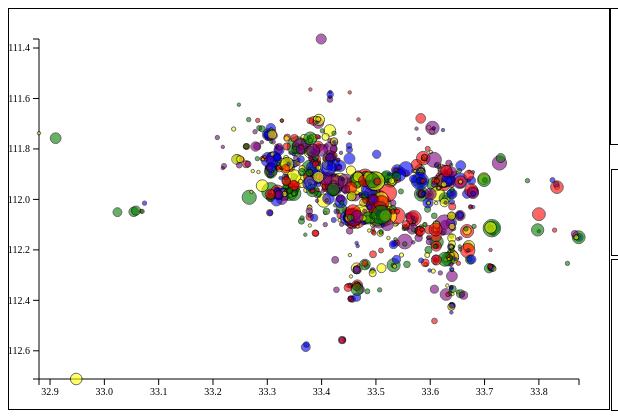
D3 v3 page, settled after 360 driven frames (6 s of simulated time); the page loaded 1 data file(s).


	var height = 400;
	var width = 600;

	var padding = 30;


	var svg = d3.select("#network").append("svg").attr("height", height).attr("width", width);

	var data;

	var find_extreme = function(data, callback){
		var max_lat = -1000;
		var max_long = -1000;
		var min_lat = 1000;
		var min_long = 1000;
		var max_reviews = -1;
		data.forEach(function(d){
			if (d.latitude > max_lat)
				max_lat = d.latitude;
			if (d.latitude < min_lat)
				min_lat = d.latitude;
			if (d.longitude > max_long)
				max_long = d.longitude;
			if (d.longitude < min_long)
				min_long = d.longitude;
			if (d.review_count > max_reviews)
				max_reviews = d.review_count;
		})
		callback(min_lat, max_lat, min_long, max_long, max_reviews);
	}

	var find_min_max = function(attribute, data, callback){
		var max = -1 * Number.MAX_VALUE;
		var min = Number.MAX_VALUE;
		data.forEach(function(d){
			data_attr = unpack_attr(d, attribute)
			console.log(data_attr)
			if (data_attr > max){
				max = data_attr;}
			if (data_attr < min){
				min = data_attr;
			}

		});
		callback(min, max);
	}

	var find_ordinals = function(attribute,data,callback){
		var attributes = data.map(function(obj) { return unpack_attr(obj, attribute); });
		attributes = attributes.filter(function(v,i) { return attributes.indexOf(v) == i; });
		callback(attributes);
	}

	//janky function for the attributes
	var unpack_attr = function(data_point, attr_list){
		//console.log(attr_list);
		if (attr_list.length > 1){
			return data_point[attr_list[0]][attr_list[1]];
		}
		else{
			return data_point[attr_list[0]];
		}
	}

	var ignore_nulls = function(scale, attr_list, point, default_val){
		val = unpack_attr(point, attr_list);
		//console.log(val);
		if (val){
			return scale(val);
		}
		else
			return default_val;

	}
	/*var create_attribute_list = function(data, callback){
		var attributes = [];
		data.forEach(function(d))
	}*/

	var force = d3.layout.force()
	  .size([width, height]);

		//http://mimno.infosci.cornell.edu/community/miserables.json

	var graph, circles;
	d3.json("yelp_data.json",
	   function (error, g) {
	   	 data = g;
	   	 find_extreme(data, function(min_lat, max_lat, min_long, max_long, max_reviews){

	   	 		var latScale = d3.scale.linear().domain([min_lat, max_lat]).range([padding, width-padding]);

	   	 		var longScale = d3.scale.linear().domain([min_long, max_long]).range([height - padding, padding]);

					var priceScale = d3.scale.linear().domain([1,5]).range([0, width]);

					var reviewScale = d3.scale.log().domain([1,max_reviews]).range([0,10]);
					
					var x_Axis = d3.svg.axis().scale(latScale).orient("bottom");
					
					var y_Axis = d3.svg.axis().scale(longScale).orient("left");
					
					svg.append("g").attr("class", "axis").attr("transform", "translate(0," + (height - padding) + ")").call(x_Axis);
					
					svg.append("g").attr("class", "axis").attr("transform", "translate(" + padding + ",0)").call(y_Axis);

					var randomScale = d3.scale.ordinal().domain([1,5]).range(['red', 'yellow', 'blue', 'green', 'purple']);
					//var starsScale = d3.scale.linear().domain([0, 5]).range([height, 0]);
					// Plot the points
					circles = svg.selectAll("circle").data(data).enter().append("circle");

					circles.attr("cx", function(point){return latScale(point.latitude);})
					.attr("cy", function(point){return longScale(point.longitude);})
					.attr("r", function(point){return reviewScale(point.review_count);})
					.attr("xlink:href", function(d){return "http://maps.google.com/?q=" + d["full_address"];})
					.style("fill", function(point){return randomScale(Math.random() * 5);})
					.style("opacity", 0.6)
					.on("mouseover", function(d) {
										
										d3.select(this).style("opacity", 1);
										var x = "Name: " + d["name"] + "<br>"+
												"Price: " + d["attributes"]["Price Range"] + "<br>" +
												"Stars: " + d["Stars"] + "<br>" +
												"Reviews: " + d["review_count"] + "<br>" +
												"Address: " + d["full_address"] + "<br>" +
												"Click For Drections";
																	
										d3.select("#hover_data").append("text")
										.html(x);})
					.on("mouseout",function(d) {
									$("#hover_data").empty();
									d3.select("#hover_data").append("text").html("Restaurant Info" + "<br>");
									d3.select(this).style("opacity",0.6);
					})
					.on("click", function(d){ window.open("http://maps.google.com/?q=" + d["full_address"]);});

	   	 });
		 

	$('#group_form').change(function(){
		console.log("changed");
		var number = $("input:radio[name=number]:checked").val();
		var ordinal = $("input:radio[name=ordinal]:checked").val();

		var ordinal_split;
		if (ordinal)
			ordinal_split = ordinal.split('.');

		var number_split = number.split('.');


		var rScale, fillScale;
		find_min_max(number_split, data, function(min_val, max_val){
			//console.log("min");
			//console.log(min_val);
			//console.log("max");
			//console.log(max_val);
			rScale = d3.scale.linear().domain([min_val, max_val]).range([4,20]);
		});
		if (ordinal){
		find_ordinals(ordinal_split, data, function(values){
			fillScale = d3.scale.category10().domain(values);
			//add a transition to it so that it looks prettier when it moves, 
			circles.transition()
				.attr("r", function(data_vals){return ignore_nulls(rScale, number_split, data_vals, 3);})
				.style("fill", function(data_vals){return ignore_nulls(fillScale, ordinal_split, data_vals, 'gray')})
			$("#ordinal_vals").html('');
			values.forEach( function (value) {
				if (value != undefined)
					$("#ordinal_vals").append('<div class="legend" style="background:' + fillScale(value) + '"></div><text>'
					+ value + " , "  + '</text>' );
			});

		});		

		}
		else
		{
			circles.transition()
			.attr("r", function(data_vals){return ignore_nulls(rScale, number_split, data_vals, 3);})

		}


	})



	 });

	

### data: yelp_data.json
[
 {
  "business_id": "O_X3PGhk3Y5JWVi866qlJg",
  "full_address": "1501 W Bell Rd?Phoenix, AZ 85023",
  "hours": {
   "Monday": {
    "close": "18:00",
    "open": "11:00"
   },
   "Tuesday": {
    "close": "18:00",
    "open": "11:00"
   },
   "Friday": {
    "close": "18:00",
    "open": "11:00"
   },
   "Wednesday": {
    "close": "18:00",
    "open": "11:00"
   },
   "Thursday": {
    "close": "18:00",
    "open": "11:00"
   },
   "Sunday": {
    "close": "18:00",
    "open": "11:00"
   },
   "Saturday": {
    "close": "18:00",
    "open": "11:00"
   }
  },
  "open": true,
  "categories": [
   "Active Life",
   "Arts & Entertainment",
   "Stadiums & Arenas",
   "Horse Racing"
  ],
  "city": "Phoenix",
  "review_count": 29,
  "name": "Turf Paradise Race Course",
  "neighborhoods": [],
  "longitude": -112.1,
  "state": "AZ",
  "stars": 4.0,
  "latitude": 33.64,
  "attributes": {
   "Take-out": false,
   "Wi-Fi": "free",
   "Good For": {
    "dessert": false,
    "latenight": false,
    "lunch": false,
    "dinner": false,
    "brunch": false,
    "breakfast": false
   },
   "Noise Level": "average",
   "Takes Reservations": true,
   "Has TV": true,
   "Delivery": false,
   "Ambience": {
    "romantic": false,
    "intimate": false,
    "touristy": false,
    "hipster": false,
    "divey": false,
    "classy": false,
    "trendy": false,
    "upscale": false,
    "casual": false
   },
   "Parking": {
    "garage": false,
    "street": false,
    "validated": false,
    "lot": true,
    "valet": true
   },
   "Wheelchair Accessible": true,
   "Outdoor Seating": true,
   "Attire": "casual",
   "Alcohol": "full_bar",
   "Waiter Service": true,
   "Accepts Credit Cards": true,
   "Good for Kids": false,
   "Good For Groups": true,
   "Price Range": 2
  },
  "type": "business"
 },
 {
  "business_id": "QbrM7wqtmoNncqjc6GtFaQ",
  "full_address": "18501 N 83rd Avenue?Glendale, AZ 85308",
  "hours": {},
  "open": true,
  "categories": [
   "Tires",
   "Automotive",
   "Fashion",
   "Shopping",
   "Department Stores"
  ],
  "city": "Glendale",
  "review_count": 3,
  "name": "Sam's Club Members Only",
  "neighborhoods": [],
  "longitude": -112.2,
  "state": "AZ",
  "stars": 3.5,
  "latitude": 33.65,
  "attributes": {
   "Parking": {
    "garage": false,
    "street": false,
    "validated": false,
    "lot": false,
    "valet": false
   },
   "Accepts Credit Cards": true,
   "Price Range": 2
  },
  "type": "business"
 },
 {
  "business_id": "7lbvsGKzhjuX3oJtaXJvOg",
  "full_address": "5000 S Arizona Mills Cir?Ste 590?Tempe, …",
  "hours": {
   "Monday": {
    "close": "21:00",
    "open": "10:00"
   },
   "Tuesday": {
    "close": "21:00",
    "open": "10:00"
   },
   "Friday": {
    "close": "21:00",
    "open": "10:00"
   },
   "Wednesday": {
    "close": "21:00",
    "open": "10:00"
   },
   "Thursday": {
    "close": "21:00",
    "open": "10:00"
   },
   "Sunday": {
    "close": "18:00",
    "open": "11:00"
   },
   "Saturday": {
    "close": "21:00",
    "open": "10:00"
   }
  },
  "open": true,
  "categories": [
   "Women's Clothing",
   "Men's Clothing",
   "Fashion",
   "Shopping",
   "Accessories"
  ],
  "city": "Tempe",
  "review_count": 7,
  "name": "Forever 21",
  "neighborhoods": [],
  "longitude": -112.0,
  "state": "AZ",
  "stars": 3.5,
  "latitude": 33.38,
  "attributes": {
   "Parking": {
    "garage": false,
    "street": false,
    "validated": false,
    "lot": true,
    "valet": false
   },
   "Accepts Credit Cards": true,
   "Price Range": 1
  },
  "type": "business"
 },
 {
  "business_id": "gjxoKVsRJwEoa8zd9XxlAw",
  "full_address": "912 W Sycamore Pl?Chandler, AZ 85225",
  "hours": {
   "Monday": {
    "close": "19:00",
    "open": "06:00"
   },
   "Tuesday": {
    "close": "19:00",
    "open": "06:00"
   },
   "Friday": {
    "close": "19:00",
    "open": "06:00"
   },
   "Wednesday": {
    "close": "19:00",
    "open": "06:00"
   },
   "Thursday": {
    "close": "19:00",
    "open": "06:00"
   },
   "Sunday": {
    "close": "19:00",
    "open": "06:00"
   },
   "Saturday": {
    "close": "19:00",
    "open": "06:00"
   }
  },
  "open": true,
  "categories": [
   "Pet Services",
   "Pet Boarding/Pet Sitting",
   "Pets"
  ],
  "city": "Chandler",
  "review_count": 4,
  "name": "Loving Hands Pet Care",
  "neighborhoods": [],
  "longitude": -111.9,
  "state": "AZ",
  "stars": 5.0,
  "latitude": 33.36,
  "attributes": {},
  "type": "business"
 },
 {
  "business_id": "V28yjMqyZnbCtabroJN_aA",
  "full_address": "1745 W Glendale Ave?Phoenix, AZ 85021",
  "hours": {},
  "open": true,
  "categories": [
   "Veterinarians",
   "Pets"
  ],
  "city": "Phoenix",
  "review_count": 3,
  "name": "Amec Mid-City Animal Hospital",
  "neighborhoods": [],
  "longitude": -112.1,
  "state": "AZ",
  "stars": 5.0,
  "latitude": 33.54,
  "attributes": {},
  "type": "business"
 },
 {
  "business_id": "ShUDf64NVkwCe8izdUbYuw",
  "full_address": "5820 W McDowell Rd?Phoenix, AZ 85035",
  "hours": {
   "Monday": {
    "close": "06:00",
    "open": "06:00"
   },
   "Tuesday": {
    "close": "06:00",
    "open": "06:00"
   },
   "Friday": {
    "close": "06:00",
    "open": "06:00"
   },
   "Wednesday": {
    "close": "06:00",
    "open": "06:00"
   },
   "Thursday": {
    "close": "06:00",
    "open": "06:00"
   },
   "Sunday": {
    "close": "03:00",
    "open": "20:00"
   },
   "Saturday": {
    "close": "06:00",
    "open": "06:00"
   }
  },
  "open": true,
  "categories": [
   "Mexican",
   "Restaurants"
  ],
  "city": "Phoenix",
  "review_count": 3,
  "name": "Los Armandos Asadero Y Mariscos",
  "neighborhoods": [],
  "longitude": -112.2,
  "state": "AZ",
  "stars": 5.0,
  "latitude": 33.47,
  "attributes": {
   "Good for Kids": true,
   "Alcohol": "full_bar",
   "Good For": {
    "dessert": false,
    "latenight": false,
    "lunch": false,
    "dinner": false,
    "brunch": false,
    "breakfast": false
   }
  },
  "type": "business"
 },
 {
  "business_id": "-orgn4aQoie80CiWcoqkqg",
  "full_address": "7525 E Camelback Road?Scottsdale, AZ 852…",
  "hours": {},
  "open": false,
  "categories": [
   "Real Estate Services",
… [head cut at 6 KiB]